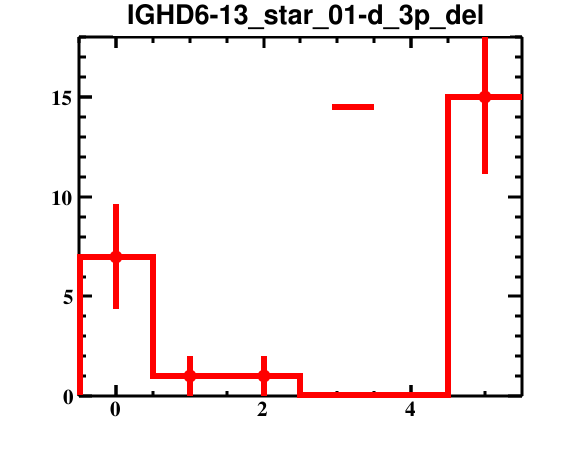

Data behind this chart, as committed beside it:
bin_low_edge, contents, binerror, xtitle, binlabel
-1.5, 0.0, 0.0, , 
-0.5, 7.0, 2.646, , 
0.5, 1.0, 1.0, , 
1.5, 1.0, 1.0, , 
2.5, 0.0, 0.0, , 
3.5, 0.0, 0.0, , 
4.5, 15.0, 3.873, , 
5.5, 0.0, 0.0, , 
